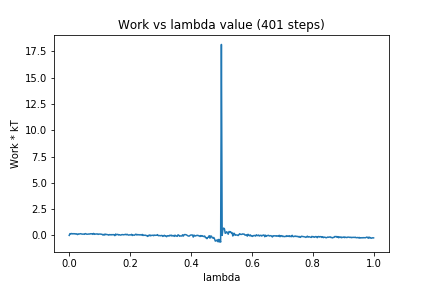

Source data for this figure (header and first rows):
0, 0.0
1, 0.1692
2, 0.1485
3, 0.1816
4, 0.1385
5, 0.1713
6, 0.1454
7, 0.165
8, 0.1291
9, 0.1647
10, 0.116
11, 0.08173
12, 0.1468
13, 0.1247
14, 0.1517
15, 0.1602
16, 0.1387
17, 0.1199
18, 0.1233
19, 0.1257
20, 0.1019
21, 0.1713
22, 0.1537
23, 0.1134
24, 0.1168
25, 0.1189
26, 0.1411
27, 0.1246
28, 0.1589
29, 0.1468
30, 0.1623
31, 0.09966
32, 0.1876
33, 0.103
34, 0.1361
35, 0.1205
36, 0.1411
37, 0.1405
38, 0.09101
39, 0.1261
40, 0.1255
41, 0.1283
42, 0.1085
43, 0.1151
44, 0.0446
45, 0.08667
46, 0.03089
47, 0.1297
48, 0.06768
49, 0.09623
50, 0.07908
51, 0.05905
52, 0.02444
53, 0.07813
54, 0.0699
55, 0.03987
56, 0.0797
57, 0.05946
58, 0.07879
59, 0.04401
60, -0.0221
... 340 more rows
